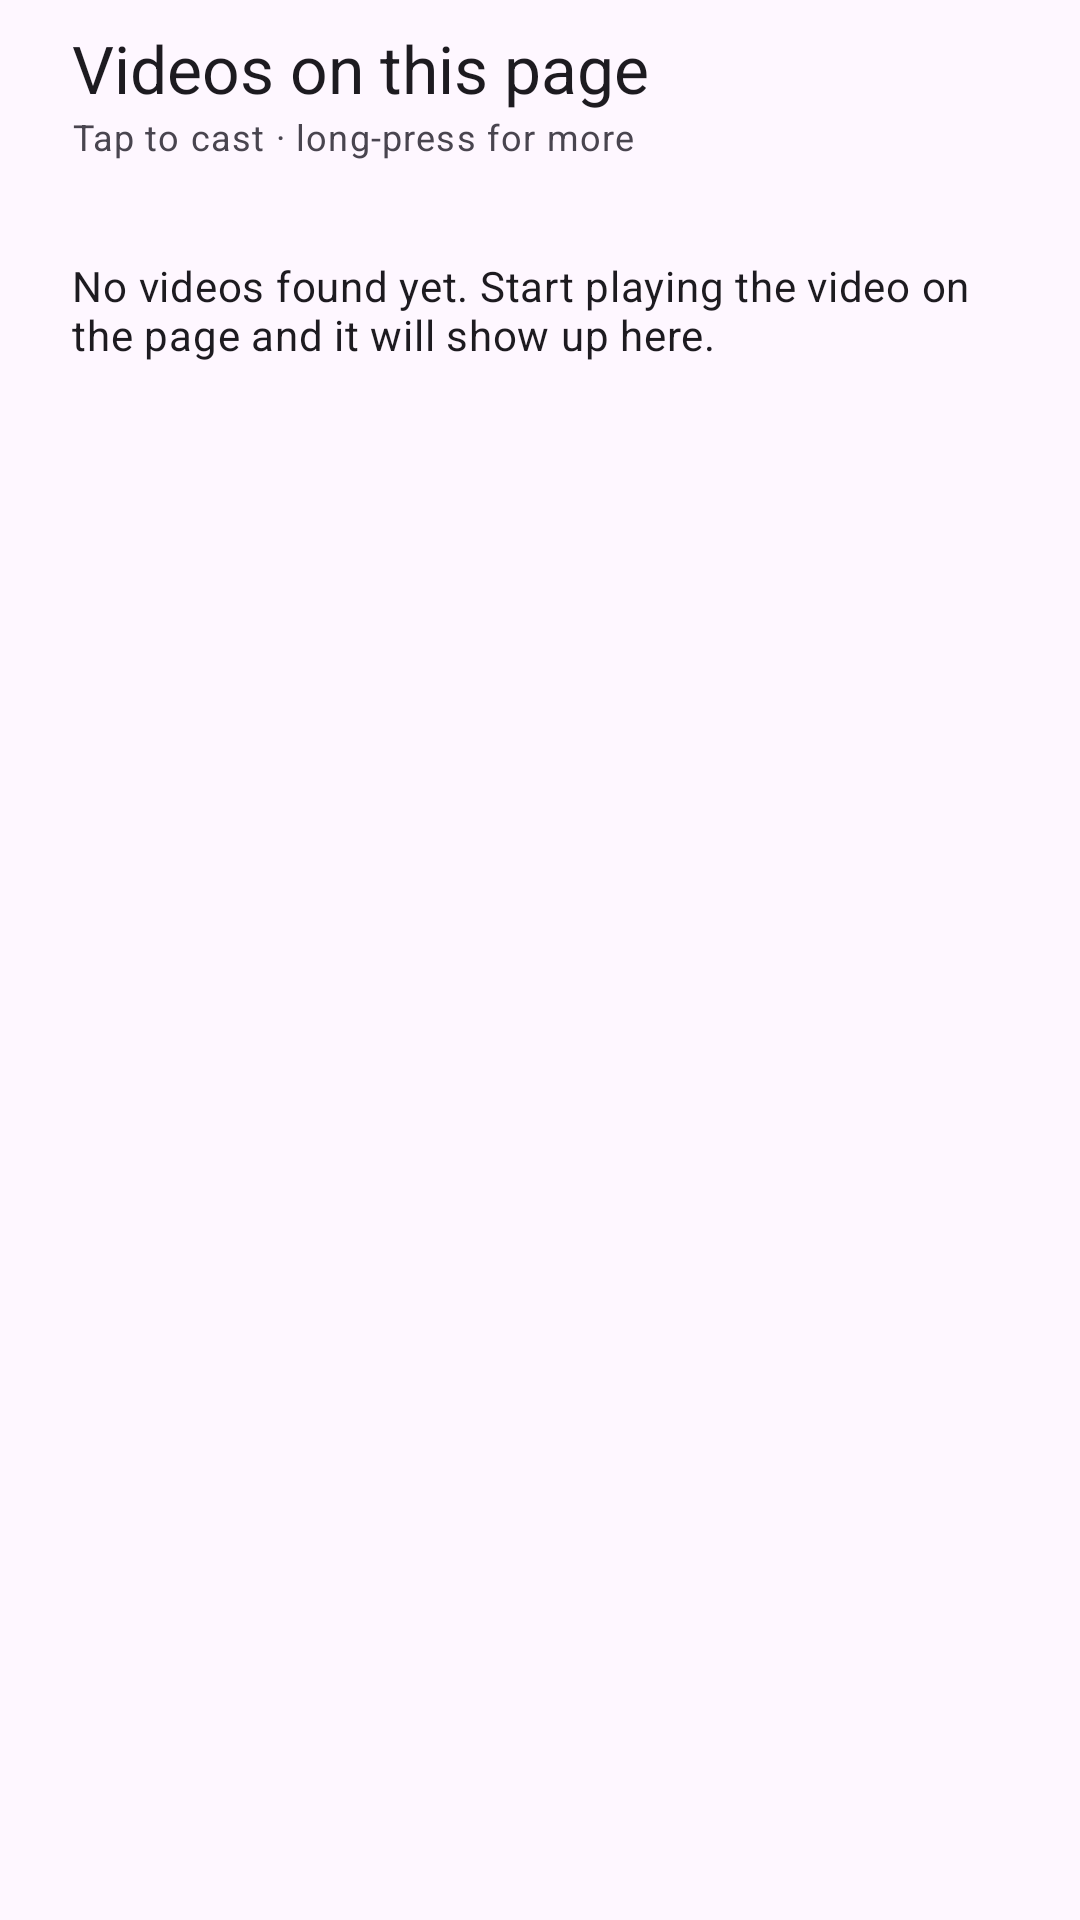

The Android layout XML behind this screen, and the referenced resources:
<!-- AndroidManifest.xml: application theme Theme.WebVideoCaster -->
<!-- res/layout/sheet_videos.xml -->
<?xml version="1.0" encoding="utf-8"?>
<LinearLayout xmlns:android="http://schemas.android.com/apk/res/android"
    android:layout_width="match_parent"
    android:layout_height="wrap_content"
    android:orientation="vertical"
    android:paddingTop="8dp"
    android:paddingBottom="16dp">

    <TextView
        android:layout_width="match_parent"
        android:layout_height="wrap_content"
        android:paddingHorizontal="24dp"
        android:text="@string/detected_videos"
        android:textAppearance="?attr/textAppearanceTitleLarge" />

    <TextView
        android:layout_width="match_parent"
        android:layout_height="wrap_content"
        android:paddingHorizontal="24dp"
        android:paddingBottom="8dp"
        android:text="@string/detected_videos_hint"
        android:textAppearance="?attr/textAppearanceBodySmall" />

    <TextView
        android:id="@+id/emptyText"
        android:layout_width="match_parent"
        android:layout_height="wrap_content"
        android:padding="24dp"
        android:text="@string/no_videos"
        android:textAppearance="?attr/textAppearanceBodyMedium" />

    <androidx.recyclerview.widget.RecyclerView
        android:id="@+id/videoList"
        android:layout_width="match_parent"
        android:layout_height="wrap_content" />
</LinearLayout>
<!-- resources referenced by this layout -->
<resources>
  <string name="detected_videos">Videos on this page</string>
  <string name="detected_videos_hint">Tap to cast · long-press for more</string>
  <string name="no_videos">No videos found yet. Start playing the video on the page and it will show up here.</string>
  <style name="Theme.WebVideoCaster" parent="Theme.Material3.DayNight.NoActionBar">
          <item name="colorPrimary">@color/brand</item>
          <item name="colorSecondary">@color/brand</item>
      </style>
  <color name="brand">#1E88E5</color>
</resources>
